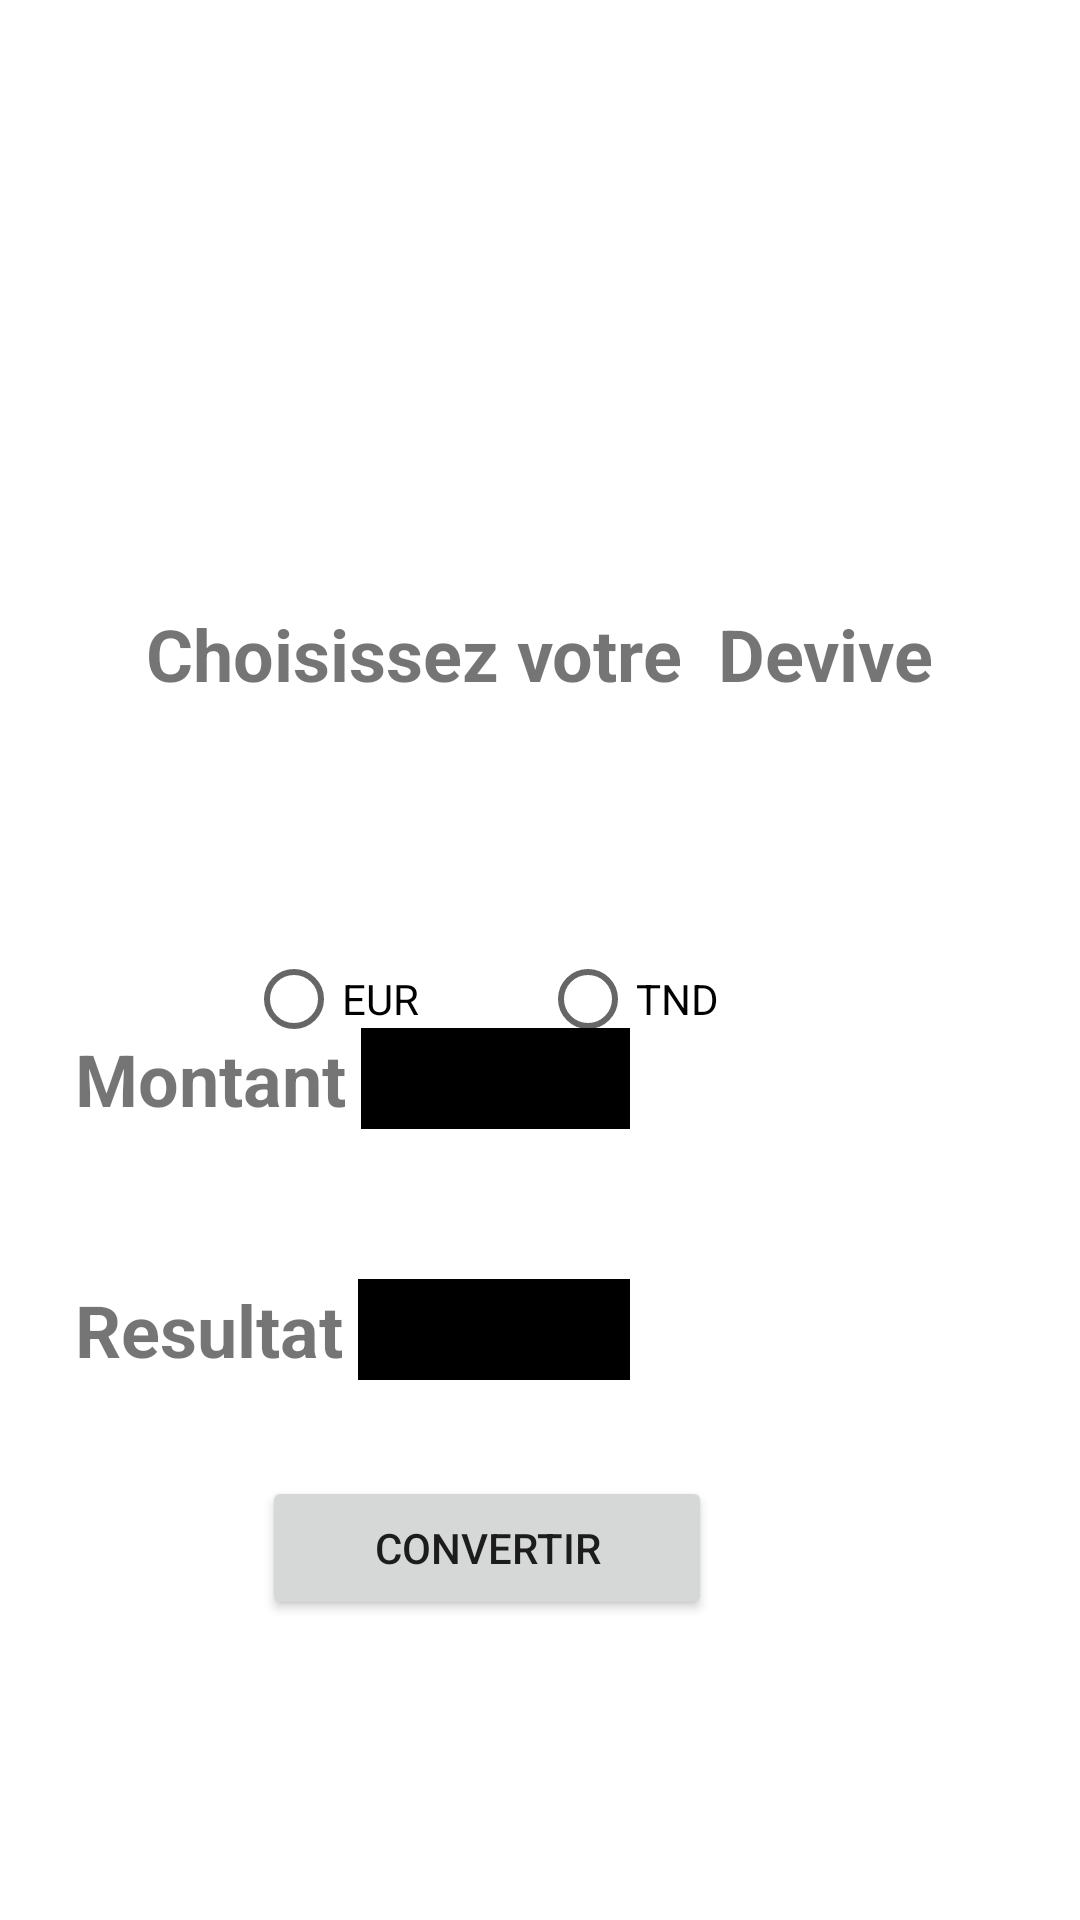

This screen was rendered from an Android layout file. Write that file and the resources it references.
<!-- AndroidManifest.xml: application theme Theme.GESTIBANK -->
<!-- res/layout/activity_currency.xml -->
<?xml version="1.0" encoding="utf-8"?>
<RelativeLayout xmlns:android="http://schemas.android.com/apk/res/android"
    xmlns:app="http://schemas.android.com/apk/res-auto"
    xmlns:tools="http://schemas.android.com/tools"
    android:layout_width="match_parent"
    android:layout_height="match_parent"
    tools:context=".Currency_Activity">


    <LinearLayout
        android:layout_width="match_parent"
        android:layout_height="wrap_content"
        android:layout_alignParentTop="true"
        android:layout_marginTop="80dp"
        android:gravity="center">

        <ImageView
            android:layout_width="100dp"
            android:layout_height="100dp"
            android:background="@drawable/logo2" />
    </LinearLayout>
  <LinearLayout
      android:layout_width="match_parent"
      android:layout_height="wrap_content"
      android:layout_alignParentTop="true"
      android:layout_marginTop="190dp"
      android:gravity="center"
      >


    <TextView
        android:id="@+id/val2"
        android:layout_width="317dp"
        android:layout_height="56dp"

        android:text="Choisissez votre  Devive"
        android:gravity="center"
        android:textSize="24sp"
        android:textStyle="bold"
   />

  </LinearLayout>

    <LinearLayout

        android:layout_width="match_parent"
        android:layout_height="wrap_content"
        android:layout_alignParentTop="true"
        android:layout_marginTop="300dp">
    <RadioGroup
        android:id="@+id/devise"
        android:layout_width="match_parent"
        android:layout_height="wrap_content"
        android:orientation="horizontal"
        android:gravity="center"
>

        <RadioButton
            android:id="@+id/deviseEur"
            android:layout_width="98dp"
            android:layout_height="66dp"
            android:text="EUR" />

        <RadioButton
            android:id="@+id/deviseTnd"
            android:layout_width="98dp"
            android:layout_height="62dp"
            android:text="TND" />


    </RadioGroup>
    </LinearLayout>

    <LinearLayout
        android:layout_width="match_parent"
        android:layout_height="wrap_content"
        android:layout_marginBottom="250dp"
        android:gravity="center"
        android:layout_gravity="center"
        android:layout_alignParentBottom="true">
        <TextView
            android:id="@+id/val"
            android:layout_width="wrap_content"
            android:layout_height="61dp"
            android:text="Montant"
            android:gravity="center"
            android:textStyle="bold"
android:layout_marginLeft="25dp"
            android:textSize="24sp"
            />


        <EditText
            android:id="@+id/myInput"
            android:layout_width="wrap_content"
            android:layout_height="wrap_content"
            android:layout_marginLeft="5dp"
            android:layout_marginRight="150dp"
            android:background="@color/black"

            android:ems="10"
            android:gravity="center"
            android:inputType="textPersonName"
            android:textColor="@color/white"
            android:textSize="25dp" />
       
    </LinearLayout>

    <LinearLayout
        android:layout_width="match_parent"
        android:layout_height="wrap_content"
        android:layout_alignParentBottom="true"
        android:layout_gravity="center"
        android:layout_marginBottom="180dp"
        android:gravity="center">

        <TextView

            android:layout_width="wrap_content"
            android:layout_height="wrap_content"
            android:layout_marginLeft="25dp"
            android:gravity="center"
            android:text="Resultat"
            android:textSize="24sp"
            android:textStyle="bold" />

        <EditText
            android:id="@+id/textViewRes"
            android:layout_width="wrap_content"
            android:layout_height="wrap_content"
            android:layout_marginLeft="5dp"
            android:layout_marginRight="150dp"
            android:background="@color/black"
            android:ems="10"
            android:gravity="center"
            android:inputType="textPersonName"
            android:textColor="@color/white"
            android:textSize="25dp" />
    </LinearLayout>

    <LinearLayout
        android:layout_width="match_parent"
        android:layout_height="wrap_content"
        android:layout_alignParentBottom="true"
        android:layout_marginBottom="100dp"

        android:gravity="center">

        <Button
            android:id="@+id/btnCurrency"
            android:layout_width="150dp"
            android:layout_height="wrap_content"
            android:layout_gravity="center"
            android:layout_marginRight="35dp"
            android:onClick="getCurrency"
            android:text="Convertir" />
    </LinearLayout>
</RelativeLayout>
<!-- resources referenced by this layout -->
<resources>
  <style name="Theme.GESTIBANK" parent="Theme.MaterialComponents.DayNight.DarkActionBar">
          
          <item name="colorPrimary">@color/purple_500</item>
          <item name="colorPrimaryVariant">@color/purple_700</item>
          <item name="colorOnPrimary">@color/white</item>
          
          <item name="colorSecondary">@color/teal_200</item>
          <item name="colorSecondaryVariant">@color/teal_700</item>
          <item name="colorOnSecondary">@color/black</item>
          
          <item name="android:statusBarColor" tools:targetApi="l">?attr/colorPrimaryVariant</item>
          
      </style>
  <!-- not gathered from this repository: default colours our renderer supplied (Android Studio template values) -->
  <color name="purple_500">#FF6200EE</color>
  <color name="purple_700">#FF3700B3</color>
  <color name="teal_200">#FF03DAC5</color>
  <color name="teal_700">#FF018786</color>
  <color name="black">#FF000000</color>
  <color name="white">#FFFFFFFF</color>
</resources>
